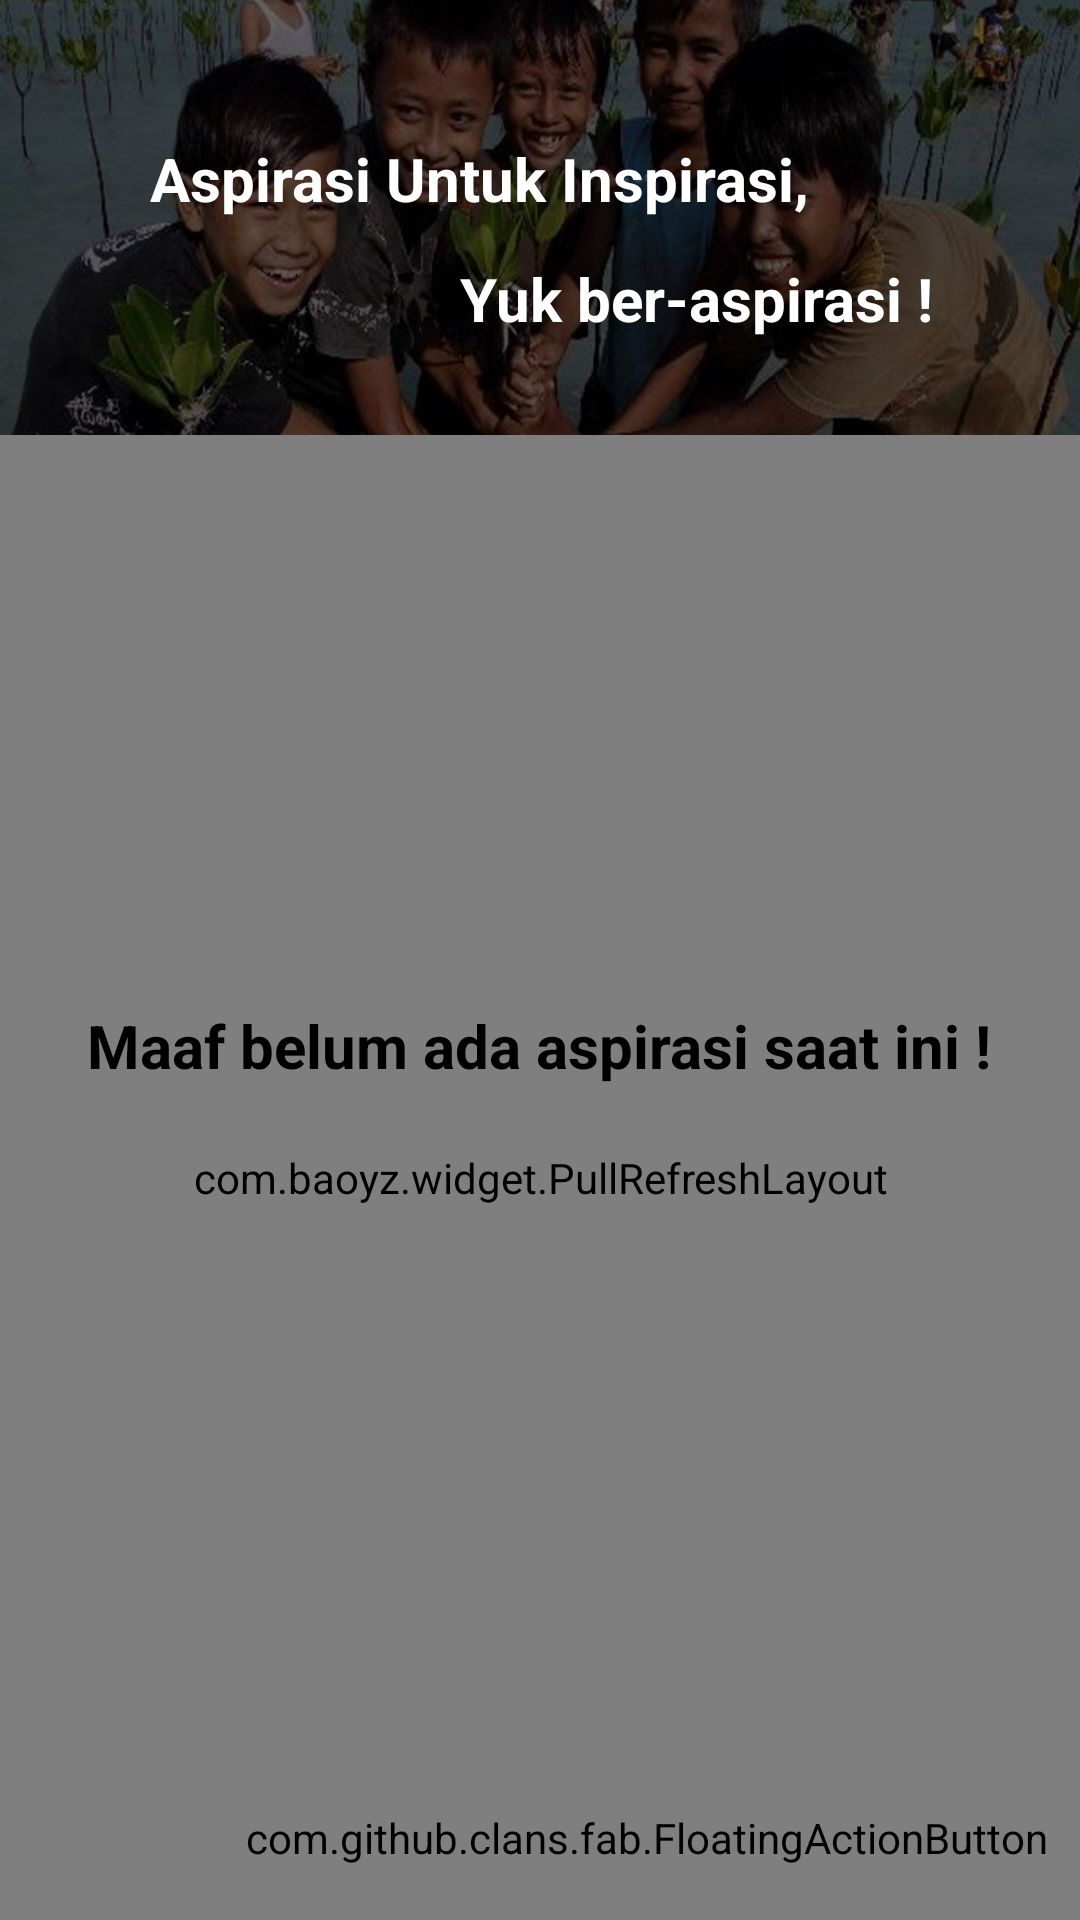

The Android layout XML behind this screen, and the referenced resources:
<!-- AndroidManifest.xml: application theme Theme.AppCompat.Light.NoActionBar -->
<!-- res/layout/fragment_aspirasi.xml -->
<FrameLayout xmlns:android="http://schemas.android.com/apk/res/android"
    xmlns:app="http://schemas.android.com/apk/res-auto"
    xmlns:tools="http://schemas.android.com/tools"
    android:id="@+id/fragaspirasi"
    android:layout_width="match_parent"
    android:layout_height="match_parent"
    android:outlineProvider="bounds"
    tools:context="com.example.pattimura.sundawenang.Fragment.Aspirasi">

    
    <RelativeLayout
        android:layout_width="match_parent"
        android:layout_height="match_parent">

        
        
        
        
        
        
        
        
        
        
        

        <RelativeLayout
            android:id="@+id/relativ"
            android:layout_width="match_parent"
            android:layout_height="145dp">

            <ImageView
                android:id="@+id/imageView5"
                android:layout_width="match_parent"
                android:layout_height="fill_parent"
                android:layout_alignParentStart="true"
                android:scaleType="fitXY"
                app:srcCompat="@drawable/aspirasi" />

            <TextView
                android:id="@+id/textView5"
                android:layout_width="wrap_content"
                android:layout_height="wrap_content"
                android:layout_alignParentStart="true"
                android:layout_alignParentTop="true"
                android:layout_marginStart="50dp"
                android:layout_marginTop="46dp"
                android:text="Aspirasi Untuk Inspirasi,"
                android:textColor="@android:color/white"
                android:textSize="20dp"
                android:textStyle="bold" />

            <TextView
                android:layout_width="wrap_content"
                android:layout_height="wrap_content"
                android:layout_alignParentEnd="true"
                android:layout_below="@+id/textView5"
                android:layout_marginEnd="49dp"
                android:layout_marginTop="13dp"
                android:text="Yuk ber-aspirasi !"
                android:textColor="@android:color/white"
                android:textSize="20dp"
                android:textStyle="bold" />
        </RelativeLayout>

        <com.baoyz.widget.PullRefreshLayout
            android:id="@+id/swipeRefreshLayout"
            android:layout_width="match_parent"
            android:layout_height="match_parent"
            android:layout_below="@+id/relativ">

            <ListView
                android:id="@+id/listAspirasi"
                android:layout_width="match_parent"
                android:layout_height="match_parent"
                android:layout_alignParentStart="true"
                android:layout_below="@+id/relativ"
                android:divider="@null"
                android:dividerHeight="0dp" />

        </com.baoyz.widget.PullRefreshLayout>


        <RelativeLayout
            android:id="@+id/layoutaspirasi"
            android:layout_width="match_parent"
            android:layout_height="match_parent"
            android:layout_below="@+id/relativ">

            <TextView
                android:id="@+id/txtEmptyaspirasi"
                android:layout_width="wrap_content"
                android:layout_height="wrap_content"
                android:layout_alignParentTop="true"
                android:layout_centerHorizontal="true"
                android:layout_marginTop="190dp"
                android:text="Maaf belum ada aspirasi saat ini !"
                android:textAlignment="center"
                android:textColor="@android:color/black"
                android:textSize="20dp"
                android:textStyle="bold" />


        </RelativeLayout>

        <com.github.clans.fab.FloatingActionButton
            android:id="@+id/fab"
            android:layout_width="wrap_content"
            android:layout_height="wrap_content"
            android:layout_alignParentBottom="true"
            android:layout_alignParentEnd="true"
            android:layout_gravity="bottom|right"
            android:layout_marginBottom="18dp"
            android:layout_marginEnd="11dp"
            android:layout_marginRight="8dp"
            android:src="@android:drawable/ic_menu_add"
            app:fab_colorNormal="#2E7D32"
            app:fab_colorPressed="#4CAF50"
            app:fab_colorRipple="#C8E6C9" />
    </RelativeLayout>

</FrameLayout>
<!-- resources referenced by this layout -->
<resources>
  <!-- drawable aspirasi: jpg bitmap (drawable-v21, 180035 bytes) -->
</resources>
